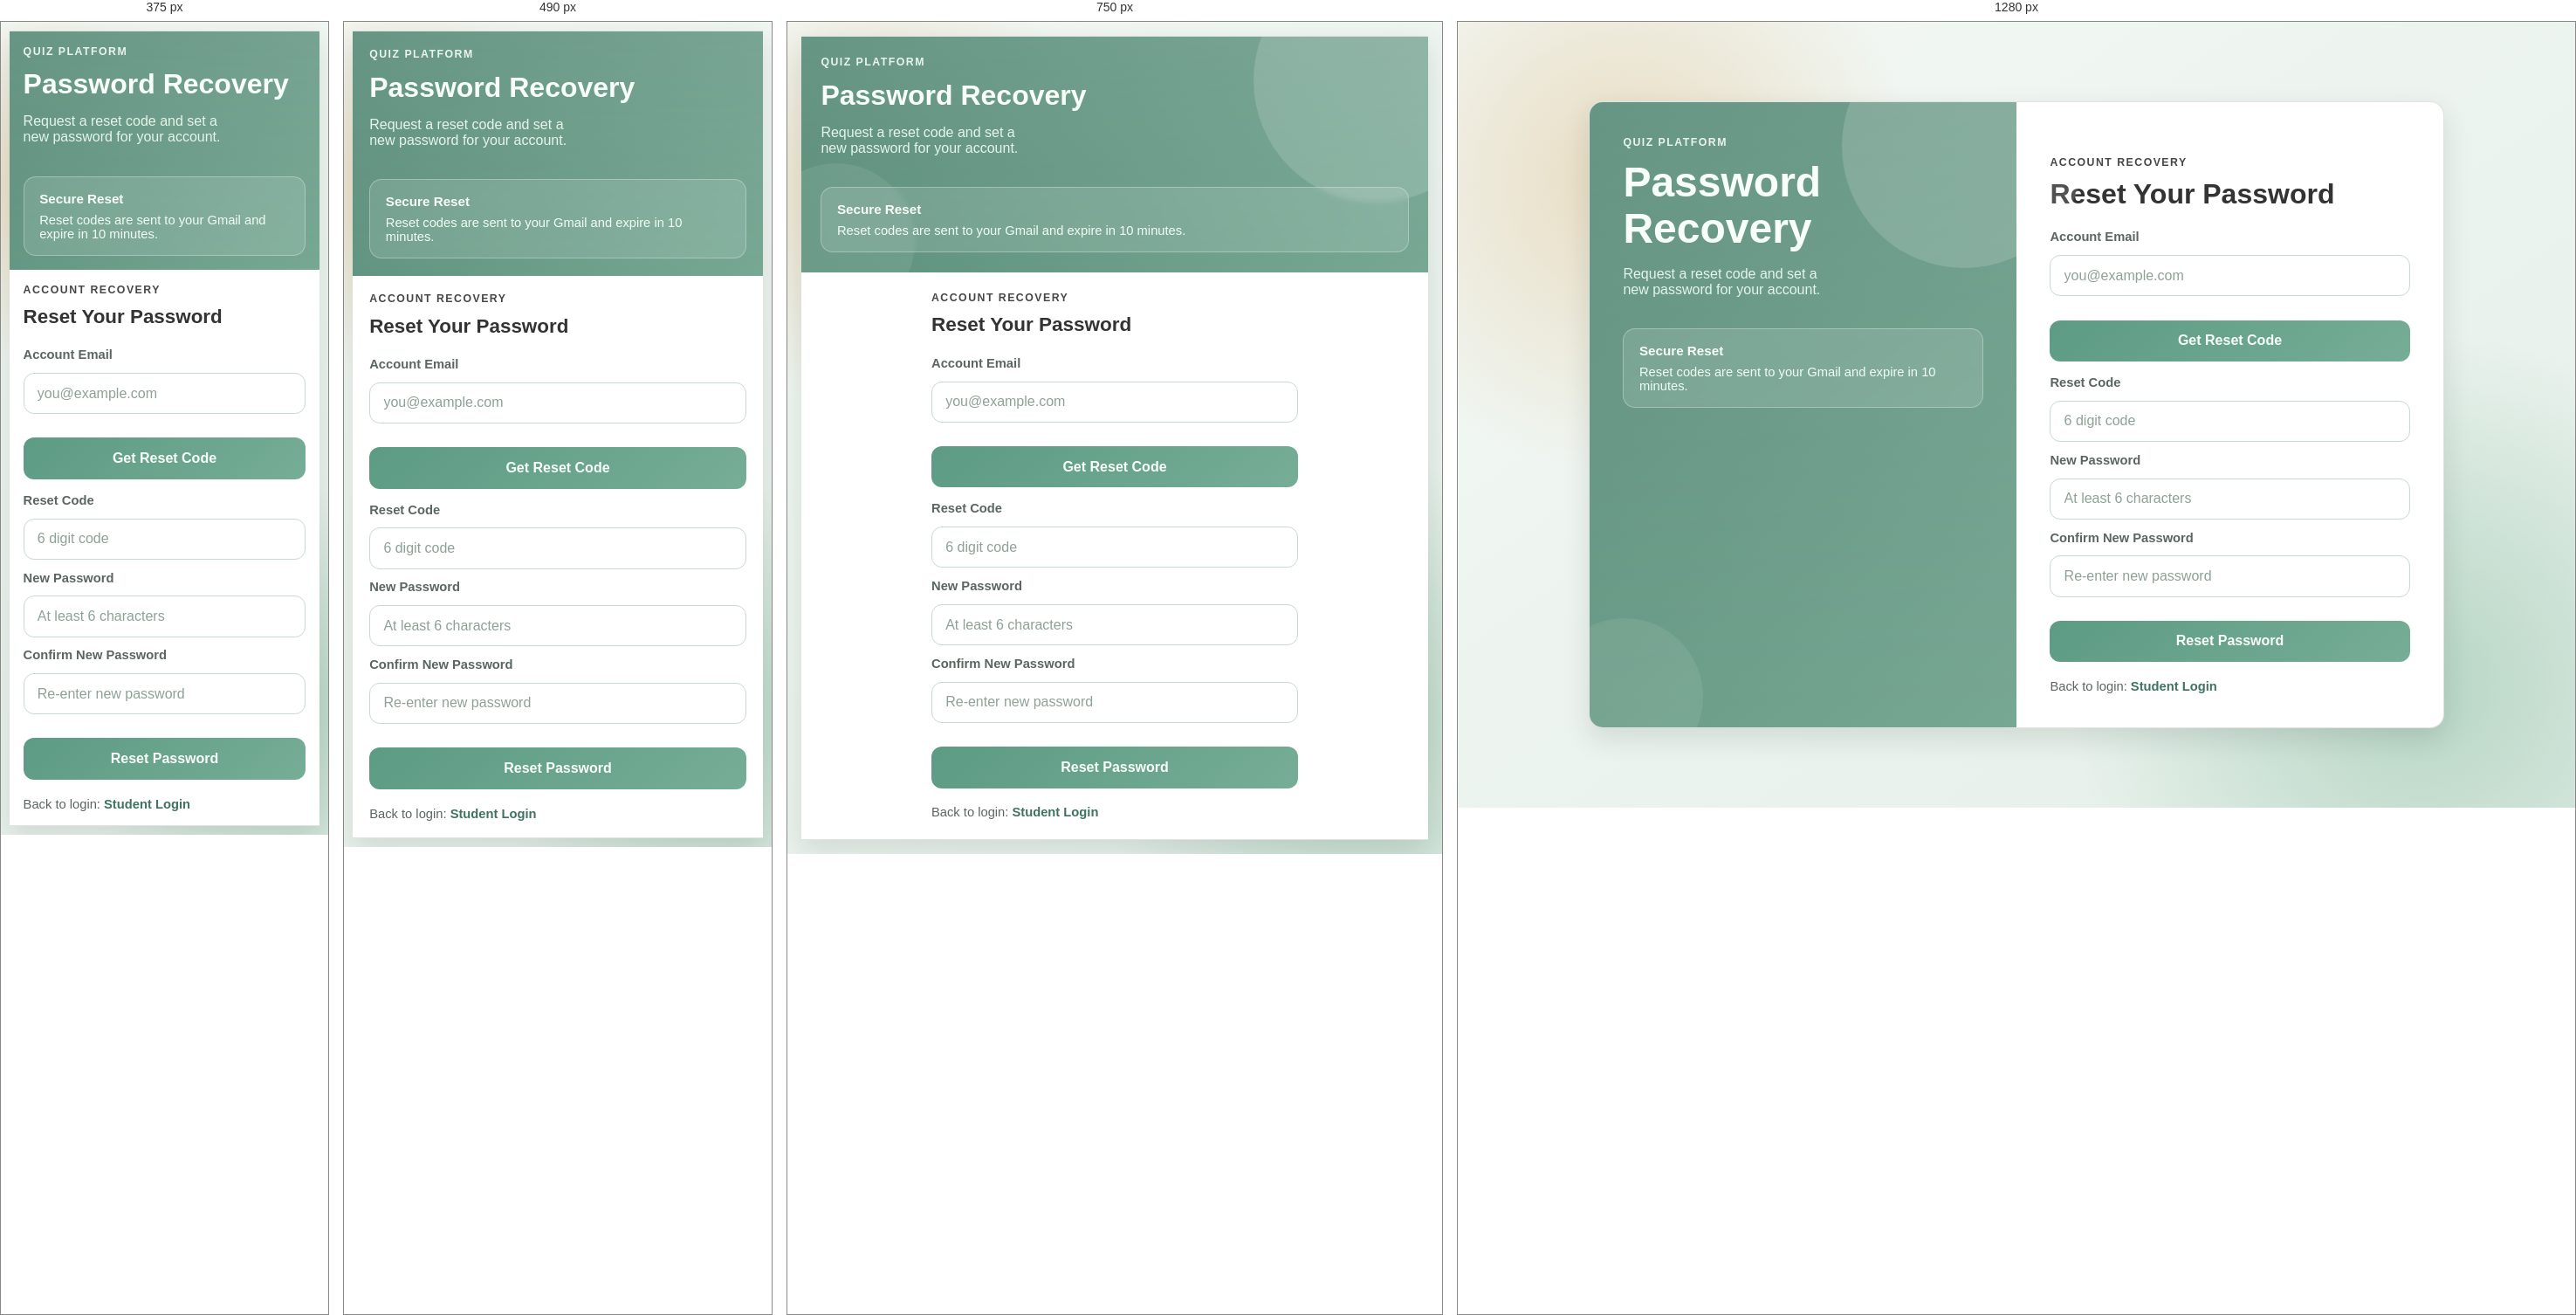
Rendered at 375 px, 490 px, 750 px and 1280 px, left to right.

<!-- file: forgot-password.html -->
<!DOCTYPE html>
<html lang="en">
<head>
  <meta charset="UTF-8" />
  <meta name="viewport" content="width=device-width, initial-scale=1.0" />
  <title>Forgot Password</title>
  <link rel="preconnect" href="https://fonts.googleapis.com" />
  <link rel="preconnect" href="https://fonts.gstatic.com" crossorigin />
  <link href="https://fonts.googleapis.com/css2?family=IBM+Plex+Sans:wght@400;500;600;700&family=Space+Grotesk:wght@500;700&display=swap" rel="stylesheet" />
  <link rel="stylesheet" href="styles.css" />
  <script src="auth.js" defer></script>
</head>
<body data-forgot-password="true">
  <main class="page">
    <section class="panel panel-brand" aria-hidden="true">
      <p class="eyebrow">Quiz Platform</p>
      <h1>Password Recovery</h1>
      <p class="lead">Request a reset code and set a new password for your account.</p>
      <div class="status-card">
        <h2>Secure Reset</h2>
        <p>Reset codes are sent to your Gmail and expire in 10 minutes.</p>
      </div>
    </section>

    <section class="panel panel-form">
      <div class="form-wrap">
        <p class="eyebrow" data-forgot-role-label>Account Recovery</p>
        <h2>Reset Your Password</h2>

        <form class="login-form forgot-request-form" novalidate>
          <label for="forgot-email">Account Email</label>
          <input type="email" id="forgot-email" name="email" placeholder="you@example.com" required />
          <input type="hidden" name="role" data-forgot-role-input />
          <button type="submit">Get Reset Code</button>
        </form>

        <form class="login-form forgot-reset-form" novalidate>
          <label for="reset-code">Reset Code</label>
          <input type="text" id="reset-code" name="code" placeholder="6 digit code" required />

          <label for="new-password">New Password</label>
          <input type="password" id="new-password" name="newPassword" placeholder="At least 6 characters" required />

          <label for="confirm-new-password">Confirm New Password</label>
          <input type="password" id="confirm-new-password" name="confirmNewPassword" placeholder="Re-enter new password" required />

          <button type="submit">Reset Password</button>
          <p class="switch-auth">Back to login: <a class="link" data-forgot-login-link href="student-login.html">Student Login</a></p>
        </form>
      </div>
    </section>
  </main>
</body>
</html>


/* @media block from styles.css */
@media (max-width: 900px) {
  .quiz-form-grid,
  .quiz-form-grid-two {
    grid-template-columns: 1fr;
  }
}

/* @media block from styles.css */
@media (max-width: 900px) {
  .admin-quiz-toolbar {
    flex-direction: column;
    align-items: stretch;
  }

  .admin-quiz-search-wrap,
  .admin-quiz-filter-wrap {
    min-width: 0;
    width: 100%;
  }
}

/* @media block from styles.css */
@media (max-width: 860px) {
  body {
    padding: 1rem;
  }

  .page {
    grid-template-columns: 1fr;
    min-height: auto;
  }

  .panel-brand {
    min-height: 260px;
  }

  .panel-form {
    padding-top: 2.2rem;
  }

  .dashboard-grid {
    grid-template-columns: 1fr;
  }

  .student-layout {
    grid-template-columns: 1fr;
  }

  .admin-layout {
    grid-template-columns: 1fr;
  }

  .admin-sidebar {
    position: static;
  }

  .admin-tools {
    grid-template-columns: 1fr;
  }

  .dashboard-main {
    padding: 1rem;
  }

  .admin-modern-shell {
    grid-template-columns: 1fr;
    min-height: auto;
  }

  .admin-modern-sidebar {
    position: fixed;
    top: 0;
    left: 0;
    bottom: 0;
    width: min(300px, 86vw);
    border-radius: 0 16px 16px 0;
    z-index: 30;
    transform: translateX(-104%);
  }

  body.admin-sidebar-open .admin-modern-sidebar {
    transform: translateX(0);
  }

  body.admin-sidebar-open .admin-sidebar-backdrop {
    display: block;
  }

  body.admin-sidebar-collapsed .admin-modern-shell {
    grid-template-columns: 1fr;
  }

  body.admin-sidebar-collapsed .admin-modern-title,
  body.admin-sidebar-collapsed .admin-modern-text,
  body.admin-sidebar-collapsed .admin-modern-profile p,
  body.admin-sidebar-collapsed .admin-modern-profile strong {
    display: initial;
  }

  .dashboard-header {
    padding: 1rem;
  }

  .dashboard-nav {
    width: 100%;
    justify-content: flex-start;
  }

  .form-row {
    justify-content: flex-start;
    flex-wrap: wrap;
  }

  .student-sidebar {
    position: static;
  }

  .student-stats-grid {
    grid-template-columns: 1fr;
  }

  .student-stats-grid .metric-average-card {
    order: -1;
  }

  .quiz-grid {
    grid-template-columns: 1fr;
  }

  .quiz-result-stats {
    grid-template-columns: repeat(2, minmax(0, 1fr));
  }

  .submission-table {
    min-width: 360px;
  }

  .admin-quiz-item {
    flex-direction: column;
  }

  .option-row {
    grid-template-columns: 1fr;
  }

  .option-correct-wrap {
    justify-content: flex-start;
  }
}

/* @media block from styles.css */
@media (max-width: 560px) {
  body {
    padding: 0.6rem;
  }

  .page {
    border-radius: 16px;
  }

  .panel {
    padding: 1.2rem;
  }

  .panel-form {
    padding-top: 1.6rem;
  }

  .panel-brand {
    min-height: 220px;
  }

  .panel-brand::before,
  .panel-brand::after {
    display: none;
  }

  .dashboard-shell {
    border-radius: 14px;
  }

  .page-shell {
    border-radius: 14px;
  }

  .dashboard-header h1 {
    font-size: 1.35rem;
  }

  .admin-modern-header {
    padding-right: 1rem;
  }

  .admin-modern-link {
    font-size: 0.86rem;
  }

  .admin-modern-sidebar {
    width: min(290px, 90vw);
  }

  .page-header {
    padding: 1rem;
  }

  .dash-card,
  .quiz-section,
  .question-card {
    padding: 0.85rem;
  }

  .student-stats-grid {
    grid-template-columns: 1fr;
  }

  .metric-average-wrap {
    width: 100%;
    justify-content: flex-start;
  }

  .quiz-actions {
    flex-direction: row;
    justify-content: flex-end;
  }

  .quiz-actions .btn-primary,
  .quiz-actions .btn-outline,
  .quiz-actions button,
  .quiz-actions .button-secondary {
    width: auto;
    text-align: center;
  }

  .quiz-result-ring {
    width: 138px;
    height: 138px;
  }

  .quiz-result-stats {
    grid-template-columns: 1fr;
  }

  .quiz-result-actions {
    justify-content: stretch;
  }

  .quiz-result-actions .btn-primary {
    width: 100%;
    text-align: center;
  }

  .quiz-review-option {
    align-items: flex-start;
  }

  .question-form-actions .btn-primary,
  .question-form-actions .btn-outline {
    width: 100%;
    text-align: center;
  }

  .submission-table th,
  .submission-table td {
    font-size: 0.84rem;
  }
}

/* @media block from styles.css */
@media (max-width: 420px) {
  body.dashboard-page,
  body.quiz-page-body {
    padding: 0.45rem;
  }

  .dashboard-header {
    padding: 0.82rem;
  }

  .dashboard-header h1 {
    font-size: 1.18rem;
  }

  .dashboard-main,
  .quiz-shell-main {
    padding: 0.75rem;
  }

  .dashboard-user-chip {
    font-size: 0.8rem;
    padding: 0.36rem 0.62rem;
  }

  .dashboard-logout {
    font-size: 0.82rem;
    padding: 0.4rem 0.62rem;
  }

  .admin-sidebar-link {
    flex: 0 0 188px;
    width: 188px;
  }

  .student-profile-actions {
    padding-top: 0.72rem;
  }

  .admin-settings-action-buttons {
    width: 100%;
    justify-content: flex-end;
  }

  .admin-module-tags {
    gap: 0.34rem;
  }

  .admin-module-tag {
    font-size: 0.76rem;
    padding: 0.3rem 0.58rem;
  }

  .quiz-meta {
    align-items: flex-start;
  }

  .timer-pill {
    width: 100%;
    text-align: center;
  }

  .quiz-hud-timer {
    width: auto;
    text-align: left;
    top: 0.52rem;
    right: 0.7rem;
  }
}

/* @media block from styles.css */
@media (max-width: 980px) {
  .page {
    height: auto;
    min-height: 100dvh;
    border-radius: 0;
    border-left: none;
    border-right: none;
  }

  .panel {
    padding: clamp(1rem, 4vw, 1.4rem);
  }

  .dashboard-shell,
  .page-shell,
  .dashboard-main,
  .quiz-shell-main {
    width: 100%;
    max-width: 100%;
    min-width: 0;
  }

  .dashboard-grid,
  .student-stats-grid,
  .quiz-grid,
  .admin-settings-grid {
    grid-template-columns: 1fr;
  }

  .dashboard-header,
  .dashboard-nav,
  .quiz-header,
  .quiz-meta,
  .quiz-actions,
  .admin-settings-action-buttons,
  .question-form-actions,
  .student-profile-actions,
  .student-results-toolbar {
    flex-wrap: wrap;
  }

  .submission-table-wrap,
  .admin-quiz-table-wrap,
  .leaderboard-table-wrap,
  .student-table-wrap {
    width: 100%;
    max-width: 100%;
    overflow-x: auto;
    -webkit-overflow-scrolling: touch;
  }

  .submission-table,
  .admin-quiz-table,
  .leaderboard-table,
  .student-results-table {
    width: 100%;
    min-width: 0;
    table-layout: auto;
  }

  .submission-table th,
  .submission-table td,
  .admin-quiz-table th,
  .admin-quiz-table td,
  .leaderboard-table th,
  .leaderboard-table td,
  .student-results-table th,
  .student-results-table td {
    word-break: break-word;
  }

  .admin-sidebar,
  .student-sidebar-nav,
  .admin-modern-sidebar,
  .admin-modern-overlay {
    max-width: min(92vw, 360px);
  }
}

/* @media block from styles.css */
@media (max-width: 640px) {
  .dashboard-header,
  .dashboard-main,
  .quiz-shell-main,
  .page-header,
  .quiz-section,
  .dash-card,
  .question-card,
  .admin-settings-card {
    padding-left: 0.78rem;
    padding-right: 0.78rem;
  }

  .form-wrap,
  .auth-links,
  .quiz-browse-controls,
  .student-results-toolbar {
    width: 100%;
  }

  .login-form button,
  .button-primary,
  .btn-primary,
  .btn-outline,
  .quiz-action,
  .question-form-actions .btn-primary,
  .question-form-actions .btn-outline {
    width: 100%;
    justify-content: center;
    text-align: center;
  }

  .quiz-actions {
    gap: 0.55rem;
  }

  .quiz-actions .btn-primary,
  .quiz-actions .btn-outline,
  .quiz-actions .button-secondary {
    width: 100%;
  }
}